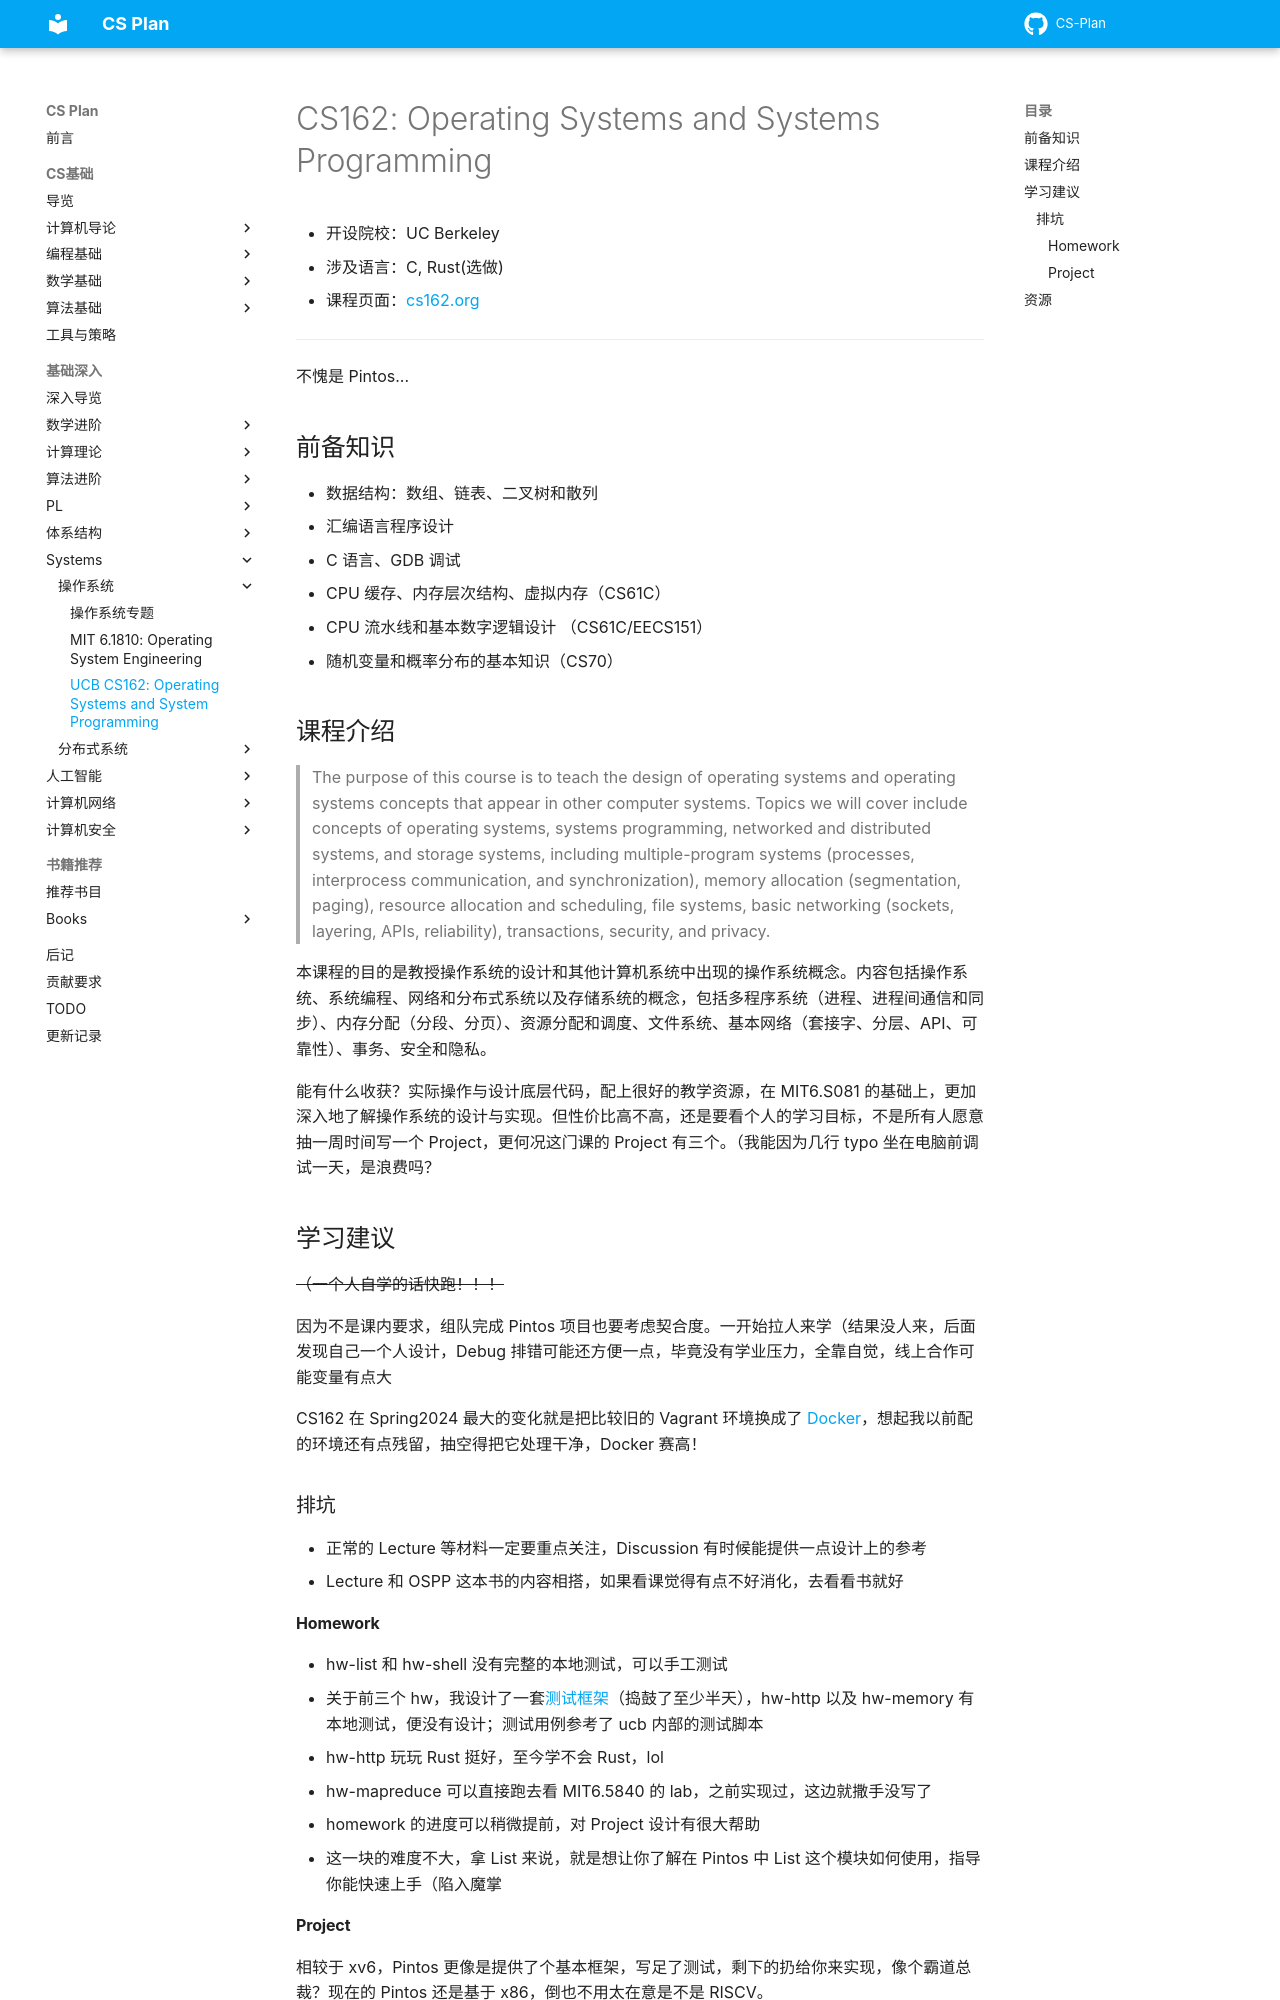

repository: MingLLuo/CS-Plan · page: 基础深入/课程推荐/Systems/OS/UCBCS162/index.html · generator: mkdocs

# CS162: Operating Systems and Systems Programming

- 开设院校：UC Berkeley
- 涉及语言：C, Rust(选做)
- 课程页面：[cs162.org](https://cs162.eecs.berkeley.edu)

---

不愧是 Pintos...

## 前备知识

- 数据结构：数组、链表、二叉树和散列
- 汇编语言程序设计
- C 语言、GDB 调试
- CPU 缓存、内存层次结构、虚拟内存（CS61C）
- CPU 流水线和基本数字逻辑设计 （CS61C/EECS151）
- 随机变量和概率分布的基本知识（CS70）

## 课程介绍

> The purpose of this course is to teach the design of operating systems and operating systems concepts that appear in other computer systems. Topics we will cover include concepts of operating systems, systems programming, networked and distributed systems, and storage systems, including multiple-program systems (processes, interprocess communication, and synchronization), memory allocation (segmentation, paging), resource allocation and scheduling, file systems, basic networking (sockets, layering, APIs, reliability), transactions, security, and privacy.

本课程的目的是教授操作系统的设计和其他计算机系统中出现的操作系统概念。内容包括操作系统、系统编程、网络和分布式系统以及存储系统的概念，包括多程序系统（进程、进程间通信和同步）、内存分配（分段、分页）、资源分配和调度、文件系统、基本网络（套接字、分层、API、可靠性）、事务、安全和隐私。

能有什么收获？实际操作与设计底层代码，配上很好的教学资源，在 MIT6.S081 的基础上，更加深入地了解操作系统的设计与实现。但性价比高不高，还是要看个人的学习目标，不是所有人愿意抽一周时间写一个 Project，更何况这门课的 Project 有三个。（我能因为几行 typo 坐在电脑前调试一天，是浪费吗？

## 学习建议

~~（一个人自学的话快跑！！！~~

因为不是课内要求，组队完成 Pintos 项目也要考虑契合度。一开始拉人来学（结果没人来，后面发现自己一个人设计，Debug 排错可能还方便一点，毕竟没有学业压力，全靠自觉，线上合作可能变量有点大

CS162 在 Spring2024 最大的变化就是把比较旧的 Vagrant 环境换成了 [Docker](https://github.com/Berkeley-CS162/cs162-workspace)，想起我以前配的环境还有点残留，抽空得把它处理干净，Docker 赛高！

### 排坑

- 正常的 Lecture 等材料一定要重点关注，Discussion 有时候能提供一点设计上的参考
- Lecture 和 OSPP 这本书的内容相搭，如果看课觉得有点不好消化，去看看书就好

#### Homework

- hw-list 和 hw-shell 没有完整的本地测试，可以手工测试
- 关于前三个 hw，我设计了一套[测试框架](https://github.com/MingLLuo/CS162HW-TestScript)（捣鼓了至少半天），hw-http 以及 hw-memory 有本地测试，便没有设计；测试用例参考了 ucb 内部的测试脚本
- hw-http 玩玩 Rust 挺好，至今学不会 Rust，lol
- hw-mapreduce 可以直接跑去看 MIT6.5840 的 lab，之前实现过，这边就撒手没写了
- homework 的进度可以稍微提前，对 Project 设计有很大帮助
- 这一块的难度不大，拿 List 来说，就是想让你了解在 Pintos 中 List 这个模块如何使用，指导你能快速上手（陷入魔掌
